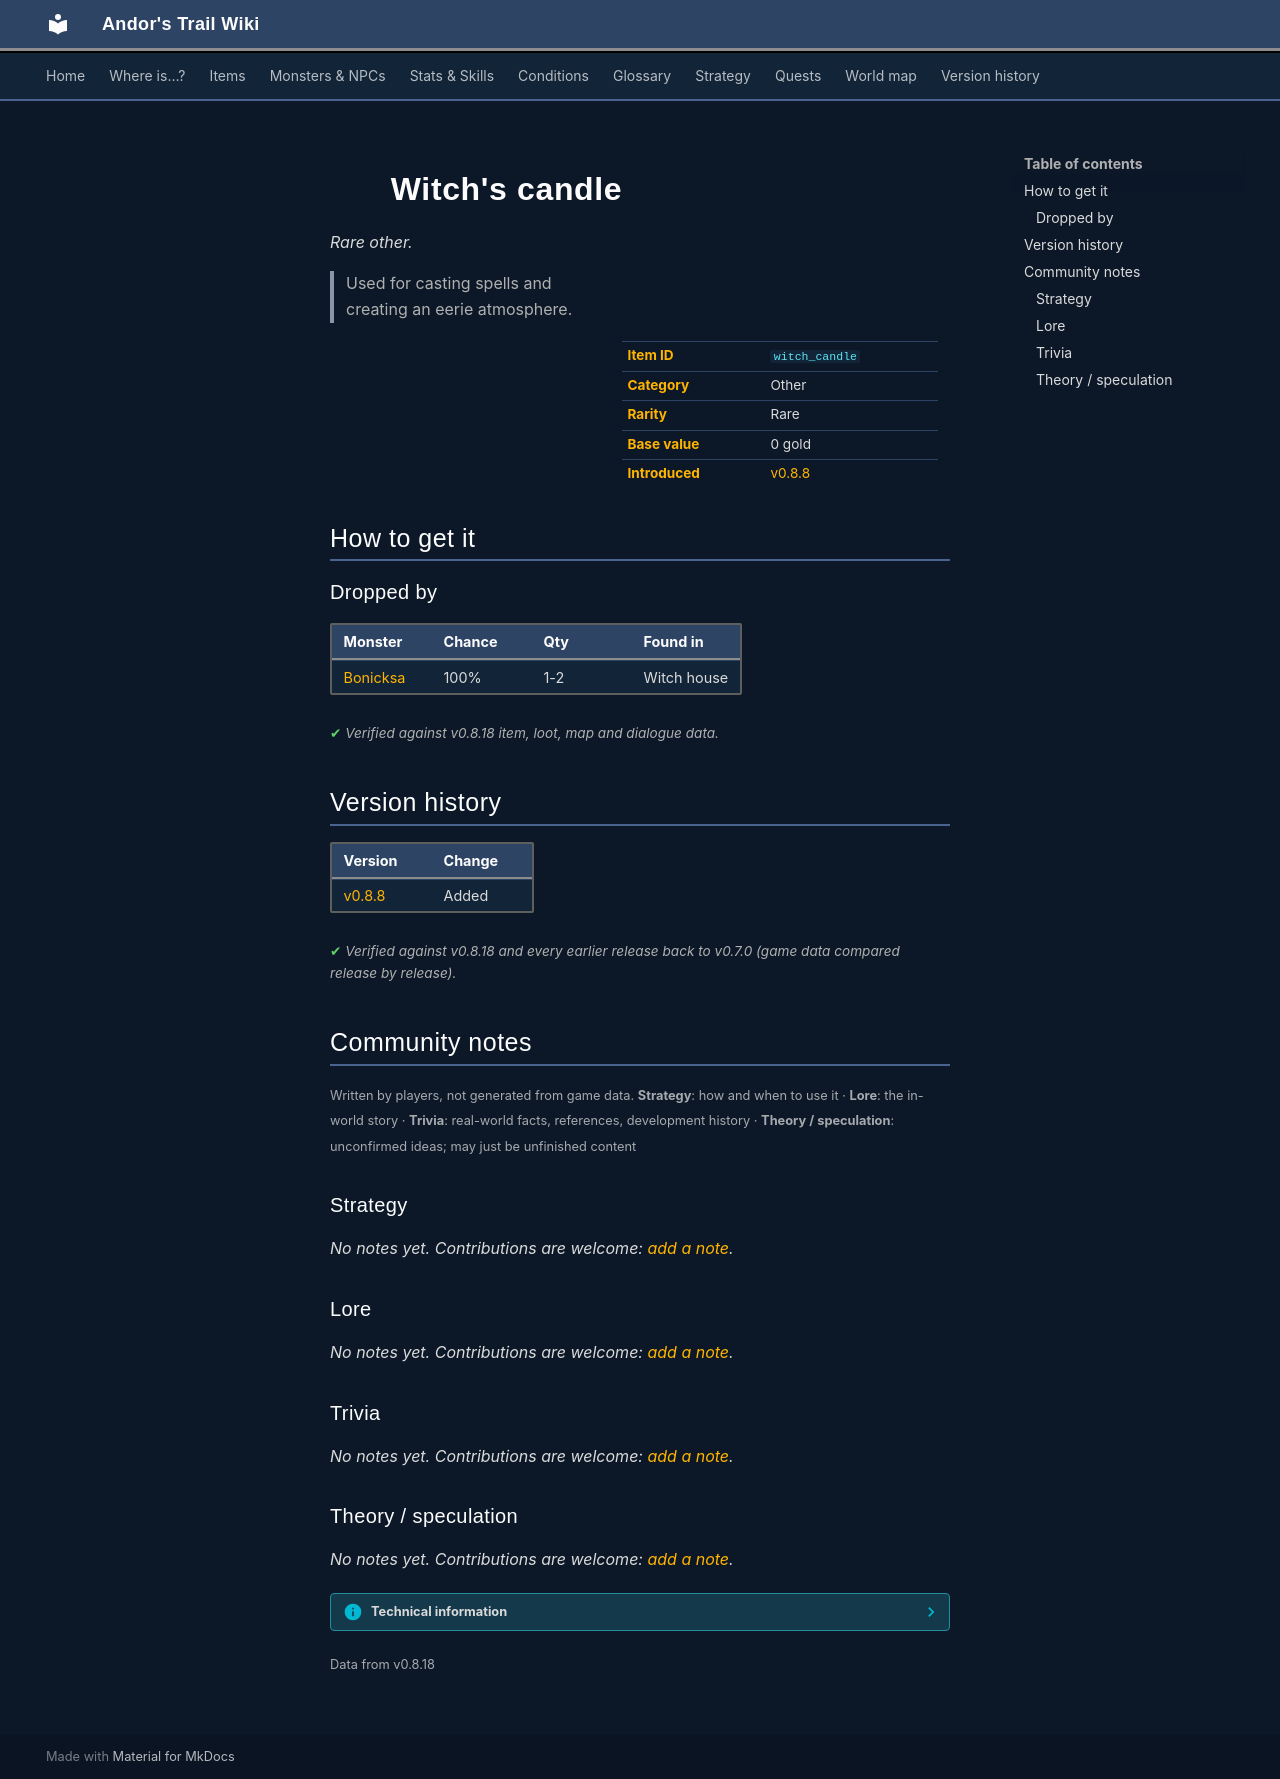

repository: asdfghjkl628/Andor-s-Trail-Wikiiii · page: items/witch_candle/index.html · generator: mkdocs

---
description: "Witch's candle is a rare other in Andor's Trail. How to get it: monster drops. Used for casting spells and creating an eerie atmosphere."
---

# ![](../assets/icons/items/items_japozero_449.png){ .sprite } Witch's candle

*Rare other.*

<div class="infobox" markdown>

<p class="ib-img"><img class="sprite" src="../../assets/icons/items/items_japozero_449.png" alt=""></p>

| | |
|---|---|
| **Item ID** | `witch_candle` |
| **Category** | Other |
| **Rarity** | Rare |
| **Base value** | 0 gold |
| **Introduced** | [v0.8.8](../versions/0.8.8.md) |

</div>

> Used for casting spells and creating an eerie atmosphere.

## How to get it

### Dropped by

| Monster | Chance | Qty | Found in |
|---|---|---|---|
| [Bonicksa](../monsters/wicked_witch_first.md#v-wicked_witch_second) | 100% | 1-2 | Witch house |


<p class="verified">Verified against v0.8.18 item, loot, map and dialogue data.</p>


## Version history

| Version | Change |
|---|---|
| [v0.8.8](../versions/0.8.8.md) | Added |

<p class="verified">Verified against v0.8.18 and every earlier release back to v0.7.0 (game data compared release by release).</p>


## Community notes

<small>Written by players, not generated from game data. **Strategy**: how and when to use it · **Lore**: the in-world story · **Trivia**: real-world facts, references, development history · **Theory / speculation**: unconfirmed ideas; may just be unfinished content</small>

### Strategy

*No notes yet. Contributions are welcome: [add a note](https://github.com/asdfghjkl628/Andor-s-Trail-Wikiiii/new/main/notes/items?filename=witch_candle.md&value=%23%23%20Strategy%0A%0A%3C%21--%20how%20and%20when%20to%20use%20it%20--%3E%0A%0A%23%23%20Lore%0A%0A%3C%21--%20the%20in-world%20story%20--%3E%0A%0A%23%23%20Trivia%0A%0A%3C%21--%20real-world%20facts%2C%20references%2C%20development%20history%20--%3E%0A%0A%23%23%20Theory%20/%20speculation%0A%0A%3C%21--%20unconfirmed%20ideas%3B%20may%20just%20be%20unfinished%20content%20--%3E%0A).*

### Lore

*No notes yet. Contributions are welcome: [add a note](https://github.com/asdfghjkl628/Andor-s-Trail-Wikiiii/new/main/notes/items?filename=witch_candle.md&value=%23%23%20Strategy%0A%0A%3C%21--%20how%20and%20when%20to%20use%20it%20--%3E%0A%0A%23%23%20Lore%0A%0A%3C%21--%20the%20in-world%20story%20--%3E%0A%0A%23%23%20Trivia%0A%0A%3C%21--%20real-world%20facts%2C%20references%2C%20development%20history%20--%3E%0A%0A%23%23%20Theory%20/%20speculation%0A%0A%3C%21--%20unconfirmed%20ideas%3B%20may%20just%20be%20unfinished%20content%20--%3E%0A).*

### Trivia

*No notes yet. Contributions are welcome: [add a note](https://github.com/asdfghjkl628/Andor-s-Trail-Wikiiii/new/main/notes/items?filename=witch_candle.md&value=%23%23%20Strategy%0A%0A%3C%21--%20how%20and%20when%20to%20use%20it%20--%3E%0A%0A%23%23%20Lore%0A%0A%3C%21--%20the%20in-world%20story%20--%3E%0A%0A%23%23%20Trivia%0A%0A%3C%21--%20real-world%20facts%2C%20references%2C%20development%20history%20--%3E%0A%0A%23%23%20Theory%20/%20speculation%0A%0A%3C%21--%20unconfirmed%20ideas%3B%20may%20just%20be%20unfinished%20content%20--%3E%0A).*

### Theory / speculation

*No notes yet. Contributions are welcome: [add a note](https://github.com/asdfghjkl628/Andor-s-Trail-Wikiiii/new/main/notes/items?filename=witch_candle.md&value=%23%23%20Strategy%0A%0A%3C%21--%20how%20and%20when%20to%20use%20it%20--%3E%0A%0A%23%23%20Lore%0A%0A%3C%21--%20the%20in-world%20story%20--%3E%0A%0A%23%23%20Trivia%0A%0A%3C%21--%20real-world%20facts%2C%20references%2C%20development%20history%20--%3E%0A%0A%23%23%20Theory%20/%20speculation%0A%0A%3C%21--%20unconfirmed%20ideas%3B%20may%20just%20be%20unfinished%20content%20--%3E%0A).*


??? info "Technical information"

    | | |
    |---|---|
    | Item ID | `witch_candle` |
    | Category ID | `other` |
    | Icon | `items_japozero:449` |
    | Defined in | `res/raw/itemlist_mt_galmore.json` |
    | Loot tables containing it | `wicked_witch_second_dl` |

    Raw data:

    ```json
    {
     "id": "witch_candle",
     "iconID": "items_japozero:449",
     "name": "Witch's candle",
     "displaytype": "rare",
     "category": "other",
     "description": "Used for casting spells and creating an eerie atmosphere."
    }
    ```


<small>Data from v0.8.18</small>
